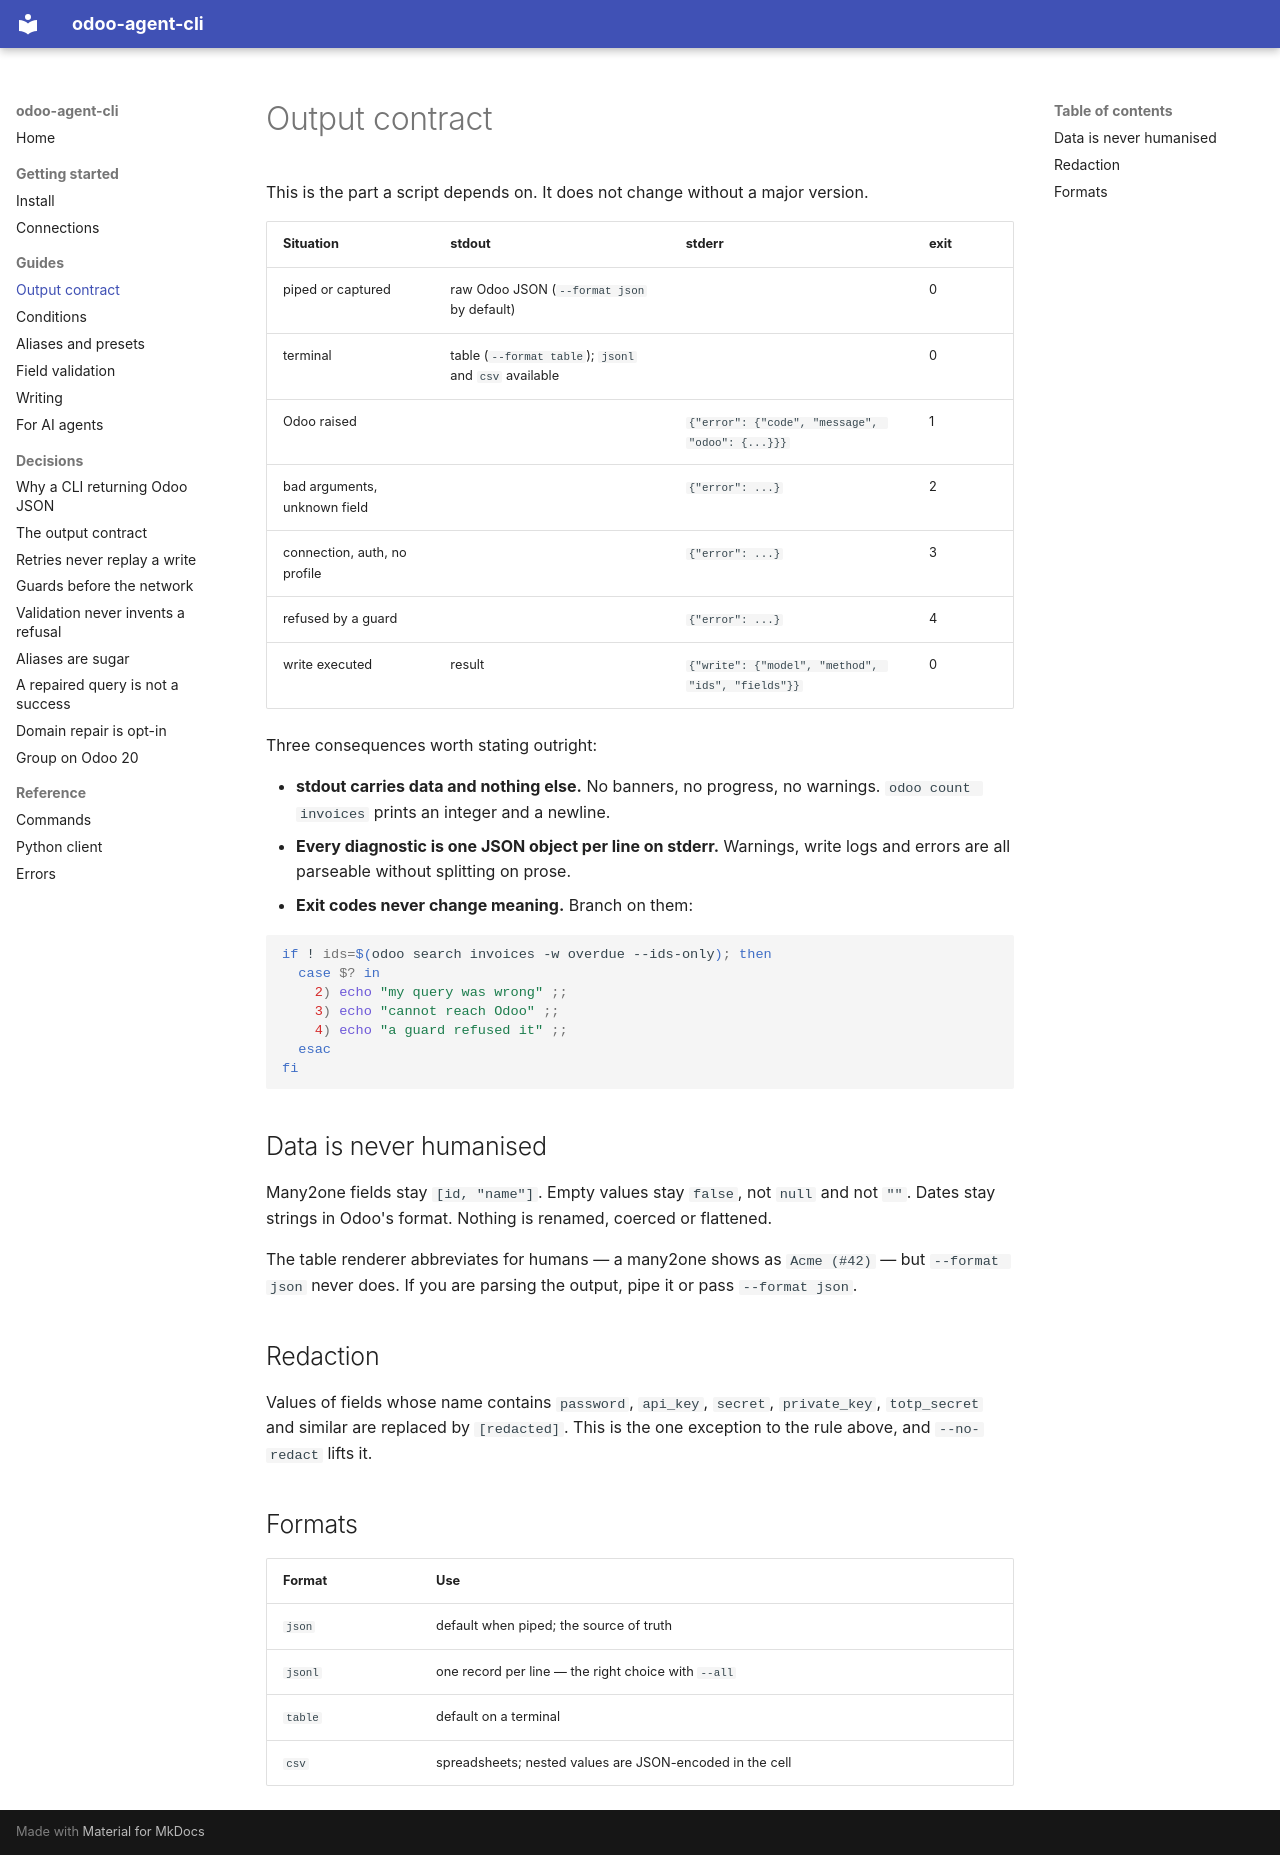

repository: Organize-IT/odoo-cli · page: guides/output-contract/index.html · generator: mkdocs

# Output contract

This is the part a script depends on. It does not change without a major
version.

| Situation | stdout | stderr | exit |
|---|---|---|---|
| piped or captured | raw Odoo JSON (`--format json` by default) | | 0 |
| terminal | table (`--format table`); `jsonl` and `csv` available | | 0 |
| Odoo raised | | `{"error": {"code", "message", "odoo": {...}}}` | 1 |
| bad arguments, unknown field | | `{"error": ...}` | 2 |
| connection, auth, no profile | | `{"error": ...}` | 3 |
| refused by a guard | | `{"error": ...}` | 4 |
| write executed | result | `{"write": {"model", "method", "ids", "fields"}}` | 0 |

Three consequences worth stating outright:

- **stdout carries data and nothing else.** No banners, no progress, no
  warnings. `odoo count invoices` prints an integer and a newline.
- **Every diagnostic is one JSON object per line on stderr.** Warnings, write
  logs and errors are all parseable without splitting on prose.
- **Exit codes never change meaning.** Branch on them:

```bash
if ! ids=$(odoo search invoices -w overdue --ids-only); then
  case $? in
    2) echo "my query was wrong" ;;
    3) echo "cannot reach Odoo" ;;
    4) echo "a guard refused it" ;;
  esac
fi
```

## Data is never humanised

Many2one fields stay `[id, "name"]`. Empty values stay `false`, not `null` and
not `""`. Dates stay strings in Odoo's format. Nothing is renamed, coerced or
flattened.

The table renderer abbreviates for humans — a many2one shows as
`Acme (#42)` — but `--format json` never does. If you are parsing the output,
pipe it or pass `--format json`.

## Redaction

Values of fields whose name contains `password`, `api_key`, `secret`,
`private_key`, `totp_secret` and similar are replaced by `[redacted]`. This is
the one exception to the rule above, and `--no-redact` lifts it.

## Formats

| Format | Use |
|---|---|
| `json` | default when piped; the source of truth |
| `jsonl` | one record per line — the right choice with `--all` |
| `table` | default on a terminal |
| `csv` | spreadsheets; nested values are JSON-encoded in the cell |
